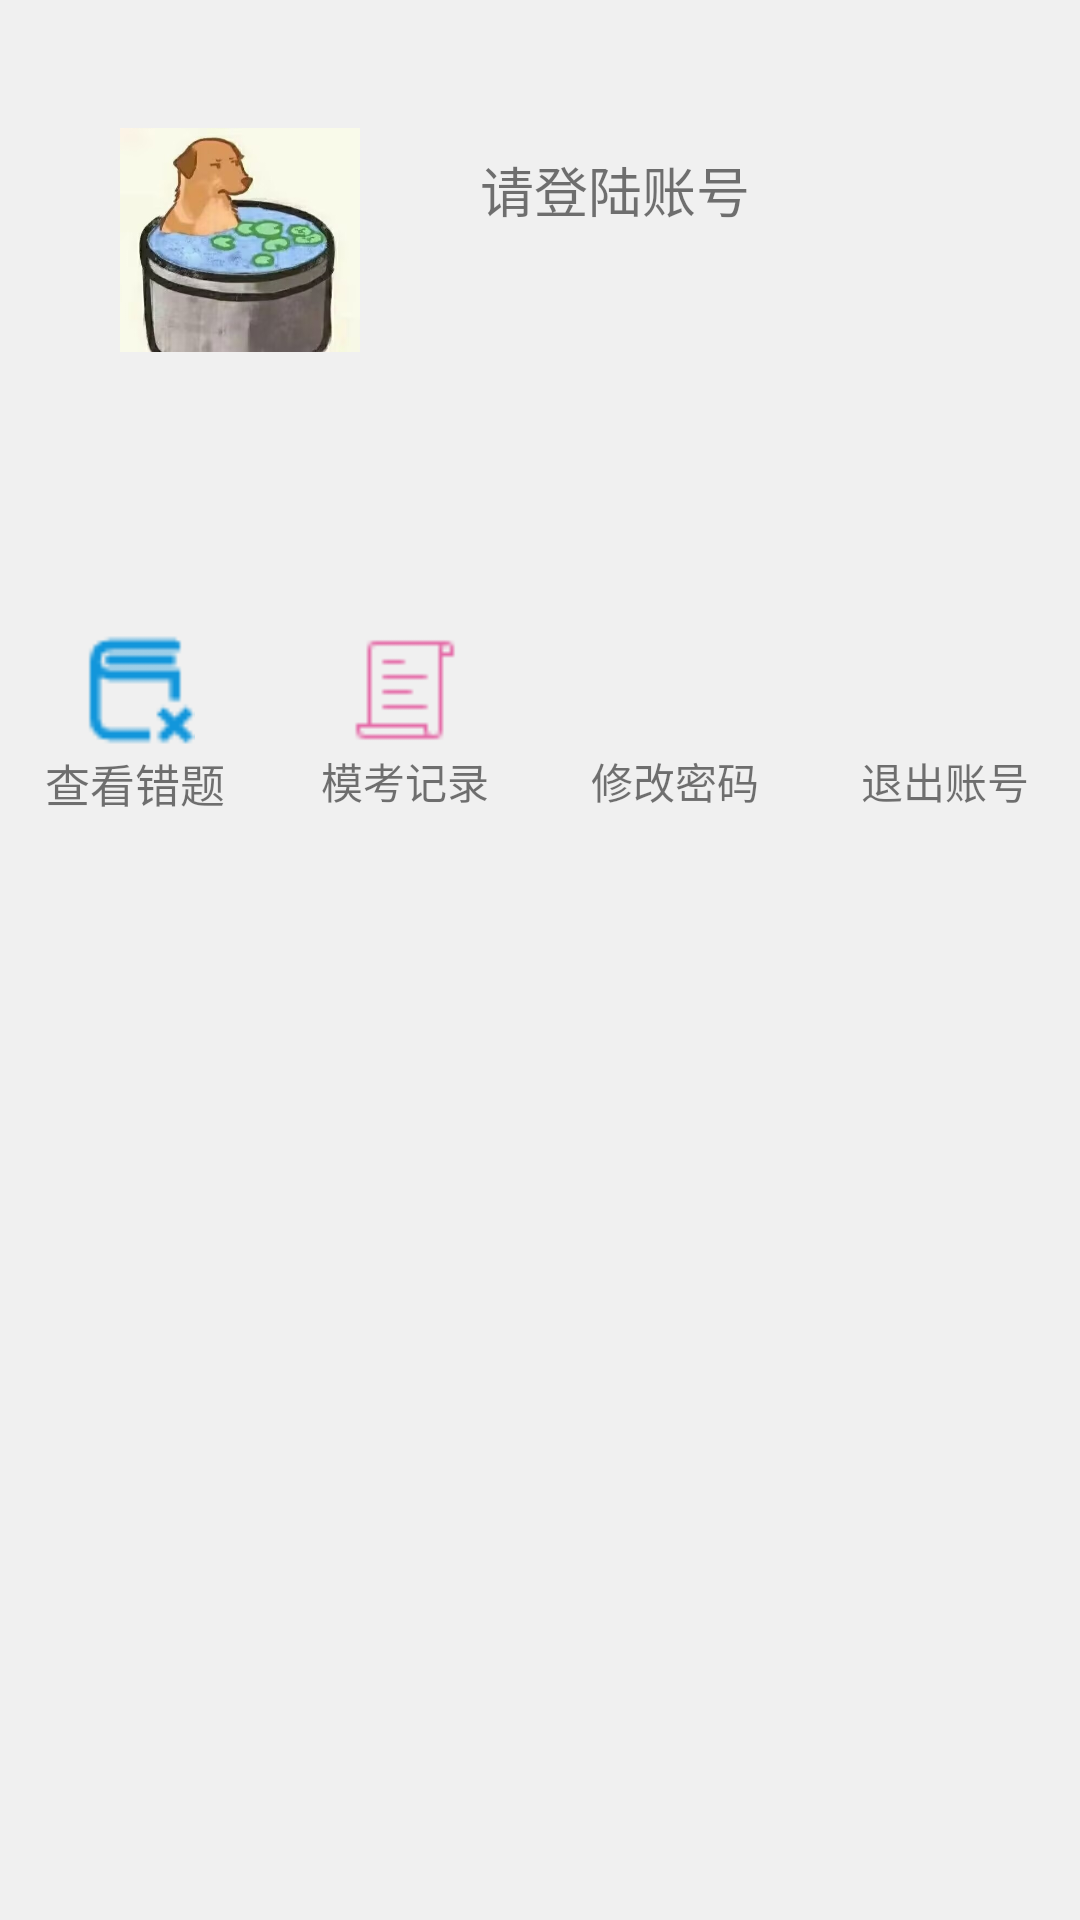

Produce the Android XML layout that renders to this screen, including the resource entries it uses.
<!-- AndroidManifest.xml: application theme Theme.Visitor -->
<!-- res/layout/fragment_me.xml -->
<?xml version="1.0" encoding="utf-8"?>
<RelativeLayout xmlns:android="http://schemas.android.com/apk/res/android"
    xmlns:app="http://schemas.android.com/apk/res-auto"
    xmlns:tools="http://schemas.android.com/tools"
    android:layout_width="match_parent"
    android:layout_height="match_parent"
    android:scrollbars="vertical"
    android:background="#F0F0F0">

    <TextView
        android:id="@+id/home_ys"
        android:layout_width="match_parent"
        android:layout_height="240dp"
        android:layout_marginLeft="4dp"
        android:layout_marginRight="4dp" />

    <ImageView
        android:id="@+id/user_avatar"
        android:layout_width="80dp"
        android:layout_height="80dp"
        android:layout_marginStart="40dp"
        android:src="@drawable/user_avatar"
        android:layout_marginTop="40dp"
        android:layout_marginEnd="40dp"
        android:layout_marginBottom="40dp" />

    <TextView
        android:id="@+id/user_name"
        android:layout_width="180dp"
        android:layout_height="30dp"
        android:layout_marginTop="50dp"
        android:layout_toRightOf="@id/user_avatar"
        android:text="请登陆账号"
        android:textSize="18dp" />

    <LinearLayout
        android:id="@+id/inters"
        android:layout_width="match_parent"
        android:layout_height="wrap_content"
        android:layout_below="@id/user_avatar"
        android:layout_marginTop="50dp"
        android:orientation="horizontal">

        <LinearLayout
            android:id="@+id/errorQuestion_layout"

            android:layout_width="0dp"
            android:layout_height="wrap_content"
            android:layout_weight="1"
            android:orientation="vertical"
            android:gravity="center">

            <ImageView
                android:layout_width="40dp"
                android:layout_height="40dp"
                android:src="@drawable/icon_error" />

            <TextView
                android:id="@+id/FAVORITES"
                android:layout_width="wrap_content"
                android:layout_height="wrap_content"
                android:text="查看错题"
                android:gravity="center"
                android:textSize="15dp" />
        </LinearLayout>

        <LinearLayout
            android:id="@+id/examRecord_layout"

            android:layout_width="0dp"
            android:layout_height="wrap_content"
            android:layout_weight="1"
            android:orientation="vertical"
            android:gravity="center">

            <ImageView
                android:layout_width="40dp"
                android:layout_height="40dp"
                android:src="@drawable/icon_paper" />

            <TextView
                android:id="@+id/RECORDING"
                android:layout_width="wrap_content"
                android:layout_height="wrap_content"
                android:gravity="center"
                android:text="模考记录" />
        </LinearLayout>

        <LinearLayout
            android:id="@+id/pwdModify_layout"

            android:layout_width="0dp"
            android:layout_height="wrap_content"
            android:layout_weight="1"
            android:orientation="vertical"
            android:gravity="center">

            <ImageView
                android:layout_width="40dp"
                android:layout_height="40dp"
                android:src="@drawable/baseline_help_64" />

            <TextView
                android:id="@+id/ORDER"
                android:layout_width="wrap_content"
                android:layout_height="wrap_content"
                android:gravity="center"
                android:text="修改密码" />
        </LinearLayout>

        <LinearLayout
            android:id="@+id/logout_layout"
            android:layout_width="0dp"
            android:layout_height="wrap_content"
            android:layout_weight="1"
            android:orientation="vertical"
            android:gravity="center">

            <ImageView
                android:layout_width="40dp"
                android:layout_height="40dp"
                android:src="@drawable/baseline_account_box_24" />

            <TextView
                android:id="@+id/WALLET"
                android:layout_width="wrap_content"
                android:layout_height="wrap_content"
                android:gravity="center"
                android:text="退出账号" />
        </LinearLayout>

    </LinearLayout>

</RelativeLayout>
<!-- resources referenced by this layout -->
<resources>
  <!-- drawable icon_error: png bitmap (drawable, 540 bytes) -->
  <!-- drawable icon_paper: png bitmap (drawable, 337 bytes) -->
  <!-- drawable user_avatar: jpg bitmap (drawable, 25887 bytes) -->
  <style name="Theme.Visitor" parent="Theme.MaterialComponents.DayNight.DarkActionBar.Bridge">
          
          <item name="colorPrimary">@color/purple_500</item>
          <item name="colorPrimaryVariant">@color/purple_700</item>
          <item name="colorOnPrimary">@color/white</item>
          
          <item name="colorSecondary">@color/teal_200</item>
          <item name="colorSecondaryVariant">@color/teal_700</item>
          <item name="colorOnSecondary">@color/black</item>
          
          <item name="android:statusBarColor" tools:targetApi="l">?attr/colorPrimaryVariant</item>
          
      </style>
  <color name="purple_500">#FF6200EE</color>
  <color name="purple_700">#FF3700B3</color>
  <color name="white">#FFFFFFFF</color>
  <color name="teal_200">#FF03DAC5</color>
  <color name="teal_700">#FF018786</color>
  <color name="black">#FF000000</color>
</resources>
